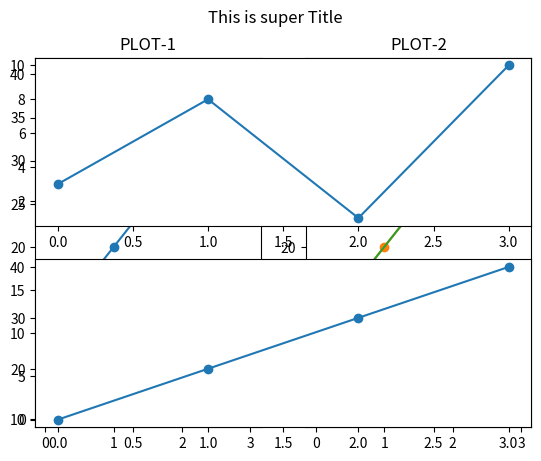

Recreate this plot in Python.
import matplotlib.pyplot as plt
import numpy as np
#subplot allows us to drw multiple plot
#plot 1:
x = np.array([0, 1, 2, 3])
y = np.array([3, 8, 1, 10])

plt.subplot(1, 2, 2)
plt.plot(x,y,marker='o')

#plot 2:
x = np.array([0, 1, 2, 3])
y = np.array([10, 20, 30, 40])

plt.subplot(1, 2, 1)
plt.plot(x,y,marker='o')

plt.show()

'''The subplots() function takes three arguments that describes the layout of the figure.

The layout is organized in rows and columns, which are represented by the first and second argument.

The third argument represents the index of the current plot.'''

#Draw 2 plots on top of each other:

import matplotlib.pyplot as plt
import numpy as np

#plot 1:
x = np.array([0, 1, 2, 3])
y = np.array([3, 8, 1, 10])

plt.subplot(2, 1, 1)
plt.plot(x,y,marker='o')

#plot 2:
x = np.array([0, 1, 2, 3])
y = np.array([10, 20, 30, 40])

plt.subplot(2, 1, 2)
plt.plot(x,y,marker='o')

plt.show()

# Title
# You can add a title to each plot with the title() function:
#
# Example
# 2 plots, with titles:

import matplotlib.pyplot as plt
import numpy as np

#plot 1:
x = np.array([0, 1, 2, 3])
y = np.array([3, 8, 1, 10])

plt.subplot(1, 2, 1)
plt.plot(x,y,marker='o')
plt.title("PLOT-1")

#plot 2:
x = np.array([0, 1, 2, 3])
y = np.array([10, 20, 30, 40])

plt.subplot(1, 2, 2)
plt.plot(x,y,marker='o')
plt.title("PLOT-2")

plt.show()

# Super Title
# You can add a title to the entire figure with the suptitle() function:
#
# Example
# Add a title for the entire figure:

import matplotlib.pyplot as plt
import numpy as np

#plot 1:
x = np.array([0, 1, 2, 3])
y = np.array([3, 8, 1, 10])

plt.subplot(1, 2, 1)
plt.plot(x,y)
plt.title("PLOT-1")

#plot 2:
x = np.array([0, 1, 2, 3])
y = np.array([10, 20, 30, 40])

plt.subplot(1, 2, 2)
plt.plot(x,y)
plt.title("PLOT-2")
plt.suptitle("This is super Title")
plt.show()